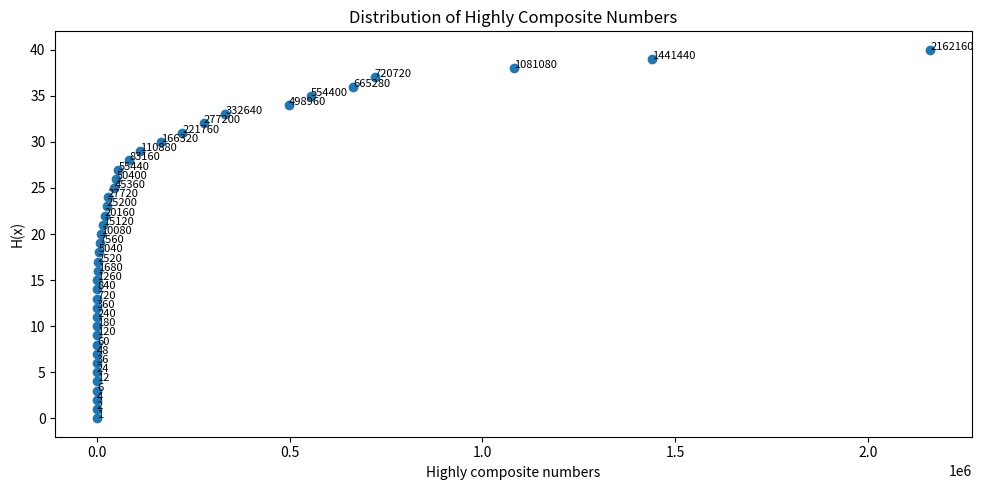

The script that saved this image:
import matplotlib.pyplot as plt
import numpy as np

# Supongamos que estas son tus listas de datos
x = hcn = [1, 2, 4, 6, 12, 24, 36, 48, 60, 120, 180, 240, 360, 720, 840, 1260, 1680, 2520, 5040, 7560, 10080, 15120, 20160, 25200, 27720, 45360, 50400, 55440, 83160, 110880, 166320, 221760, 277200, 332640, 498960, 554400, 665280, 720720, 1081080, 1441440, 2162160]
y = []

for i in range(len(x)):
    y.append(i)

# Crear el gráfico
plt.figure(figsize=(10, 5))  # Ajustar el tamaño de la figura para acomodar las etiquetas
plt.plot(x, y, 'o')  

# Agregar números a los puntos
for i, txt in enumerate(hcn):
    plt.text(x[i], y[i], txt, fontsize=8)  # Puedes ajustar el tamaño de la fuente con el parámetro fontsize

# Etiquetas de los ejes
plt.xlabel('Highly composite numbers')
plt.ylabel('H(x)')

# Título del gráfico
plt.title('Distribution of Highly Composite Numbers')

# Ajustar el layout para evitar que las etiquetas se corten
plt.tight_layout()

# Mostrar el gráfico
plt.show()